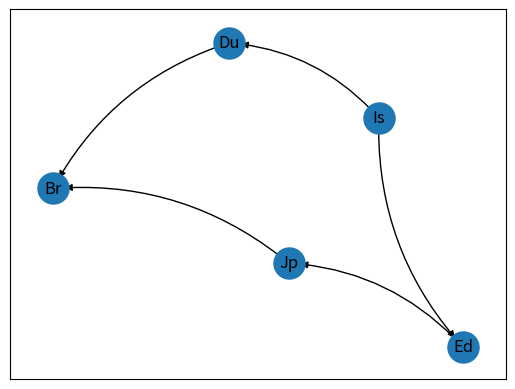

The matplotlib source for this figure: (Note: this script raises an exception after producing the figure.)
import sys
import networkx as nx
import matplotlib.pyplot as plt


class Graph:
    # number of vertices
    __n = 0
    # adjacency matrix
    __g = [[0 for x in range(10)] for y in range(10)]

    # constructor
    def __init__(self, x):
        self.__n = x
        # initializing each element of the adjacency matrix to zero
        for i in range(0, self.__n):
            for j in range(0, self.__n):
                self.__g[i][j] = 0
        self.addEdge(0, 4)
        self.addEdge(4, 3)
        self.addEdge(1, 3)
        self.addEdge(2, 1)
        self.addEdge(2, 0)

    def displayAdjacencyMatrix(self):
        print("\n\n Adjacency Matrix:", end="")
        # displaying the 2D array
        for i in range(0, self.__n):
            print()
            for j in range(0, self.__n):
                print("", self.__g[i][j], end="")
        print()

    def addEdge(self, x, y):
        # checks if the vertex exists in the graph
        if (x >= self.__n) or (y >= self.__n):
            print("Vertex does not exists !")
        # checks if the vertex is connecting to itself
        if (x == y):
            print("Same Vertex !")
        else:
            # creating directed edge
            self.__g[x][y] = 1

    def removeEdge(self, x, y):
        # checks if the vertex exists in the graph
        if (x >= self.__n) or (y >= self.__n):
            print("Vertex does not exists !")
        # checks if the vertex is connecting to itself
        if x == y:
            print("Same Vertex !")
        else:
            # remove directed edge
            self.__g[x][y] = 0

    def drawgraph(self):
        G = nx.DiGraph()
        A = ['Ed', 'Du', 'Is', 'Br', 'Jp']

        for i in range(0,self.__n):
            for j in range(0,self.__n):
                if j == i:
                    continue
                if self.__g[i][j] == 1:
                    G.add_edges_from([(A[i],A[j])])

        pos = nx.spring_layout(G)
        nx.draw_networkx_nodes(G, pos, node_size=500)
        nx.draw_networkx_edges(G, pos, connectionstyle="arc3,rad=0.2",edgelist=G.edges(), edge_color='black')
        nx.draw_networkx_labels(G, pos)
        plt.show()

    def reset_graph(self, x):
        self.__init__(x)


def menu():
    print(">>> Select an option from below <<<")
    print("1) Add An Edge ")
    print("2) Remove An Edge ")
    print("3) Reset the graph")
    print("4) End Program")


obj = Graph(5)
print("The Default graph")
obj.displayAdjacencyMatrix()
obj.drawgraph()

while True:
    menu()
    val = int(input())
    if val == 1:
        print("Enter the directed edge to add based on the format below ")
        print(" __ to __")
        dari = int(input())
        ke = int(input())
        obj.addEdge(dari, ke)
        print("After adding new edge ")
        obj.displayAdjacencyMatrix()
        obj.drawgraph()

    elif val == 2:
        print("Enter the directed edge to remove based on the format below ")
        print(" __ to __")
        dari = int(input())
        ke = int(input())
        obj.removeEdge(dari, ke)
        print("After removing  edge ")
        obj.displayAdjacencyMatrix()
        obj.drawgraph()

    elif val == 3:
        print("Reset")
        obj.reset_graph(5)
        obj.displayAdjacencyMatrix()
        obj.drawgraph()

    elif val == 4:
        print("Thank you for using our app")
        sys.exit()
